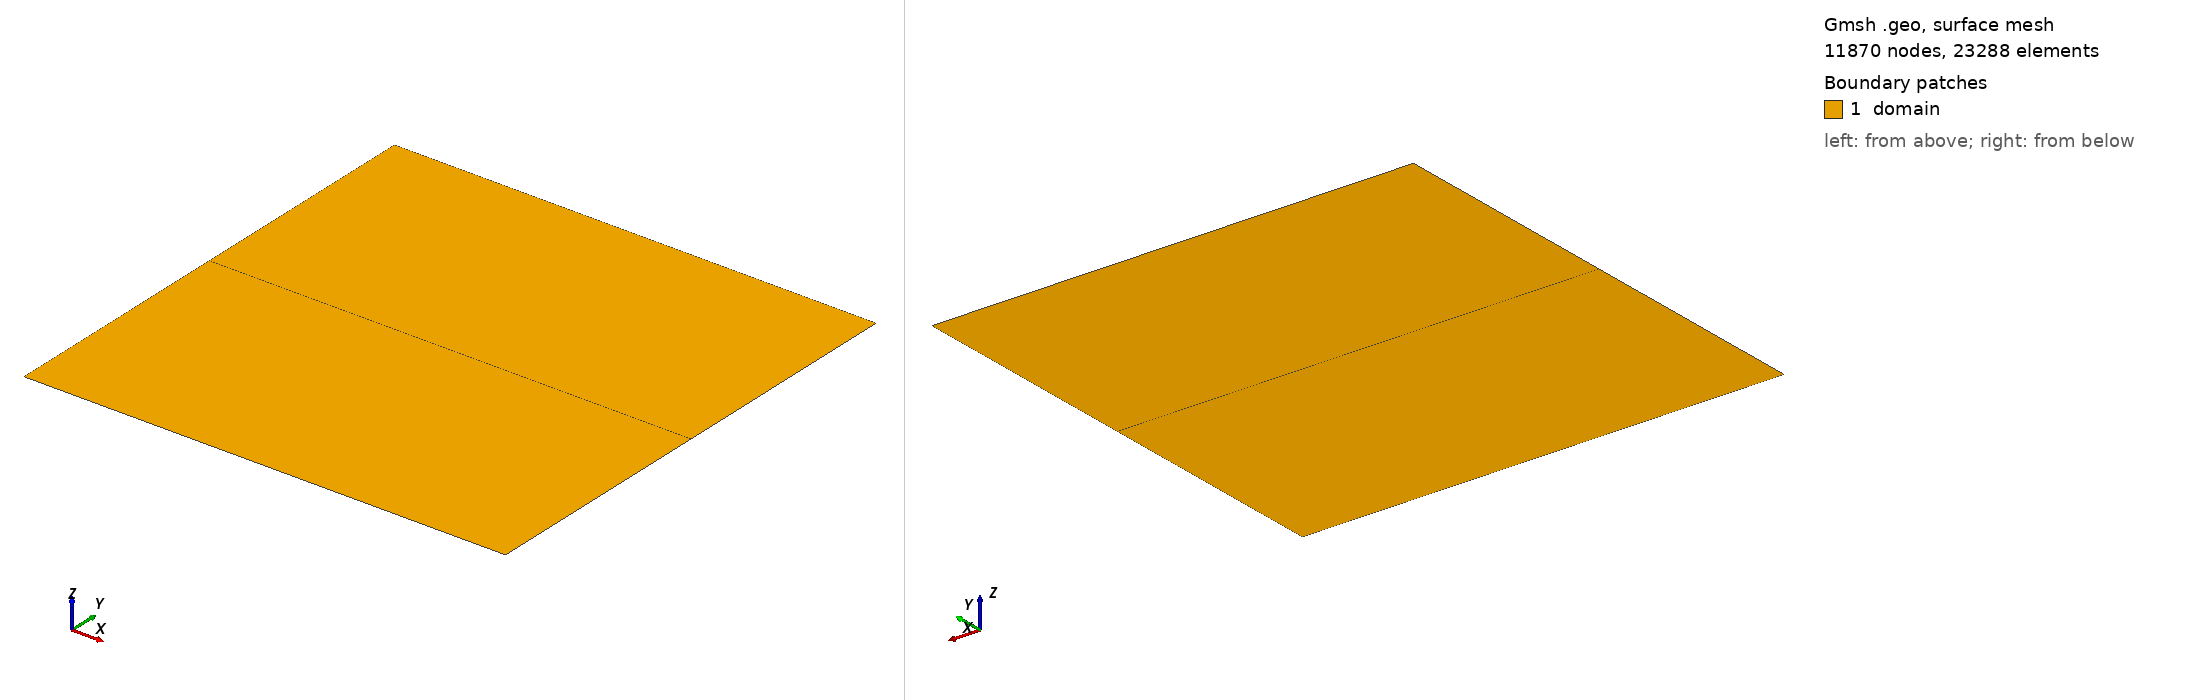

Gmsh geometry script, surface-meshed: 11870 nodes, 23288 surface elements. Boundary patches (legend numbers): 1 domain. Left view from above one corner, right view from below the opposite corner. Legend entries are the model's physical surfaces. The drawing asked Gmsh for element sizes between 1% and 20% of the model's largest extent; the script's own settings can give other sizes.

=== mesh.geo (drawn) ===
//// Parameters
// Geometry
L = 1e-3;
// Crack tip position
a = L/4;
// Numerical
h_min = 1e-6;
h = 1e-5;
R_int = 1e-5;
R_ext = 1e-4;

//// Points
// Bot
Point(11) = {0, 0, 0, h};
Point(12) = {L, 0, 0, h};
Point(13) = {L, L/2, 0, h};      // Mid right node
Point(14) = {a, L/2, 0, h};    // Crack tip
Point(15) = {0, L/2, 0, h};      // Bot crack lip
// Top
Point(21) = {0, L, 0, h};
Point(22) = {L, L, 0, h};
// Point(13) // Mid right node
// Point(14) // Crack tip
Point(25) = {0, L/2, 0, h};      // Top crack lip

//// Lines
// Bot
Line(11) = {11, 12};
Line(12) = {12, 13};
Line(13) = {13, 14};
Line(14) = {14, 15};
Line(15) = {15, 11};
// Top
Line(21) = {21, 22};
Line(22) = {22, 13};
// Line(13)
Line(24) = {14, 25};
Line(25) = {25, 21};

//// Surfaces
// Bot
Curve Loop(1) = {11, 12, 13, 14, 15};
Plane Surface(1) = {1};
// Top
Curve Loop(2) = {21, 22, 13, 24, 25};
Plane Surface(2) = {2};

//// Physical groups
// Domain
Physical Surface("domain", 21) = {1, 2};
// Boundaries
Physical Curve("bot", 11) = {11};
Physical Curve("top", 12) = {21};
// Crack
Physical Curve("crack", 13) = {14, 24};

//// Element size
// Create a distance field
Field[1] = Distance;
Field[1].PointsList = {14};
Field[1].Sampling = 100;
// Use a distance field and a threshold to set the element size
Field[2] = Threshold;
Field[2].InField = 1;
Field[2].DistMin = 1.5*R_ext;
Field[2].DistMax = 3*R_ext;
Field[2].SizeMin = h_min;
Field[2].SizeMax = h;
// Set the treshold field as the background field
Background Field = 2;
